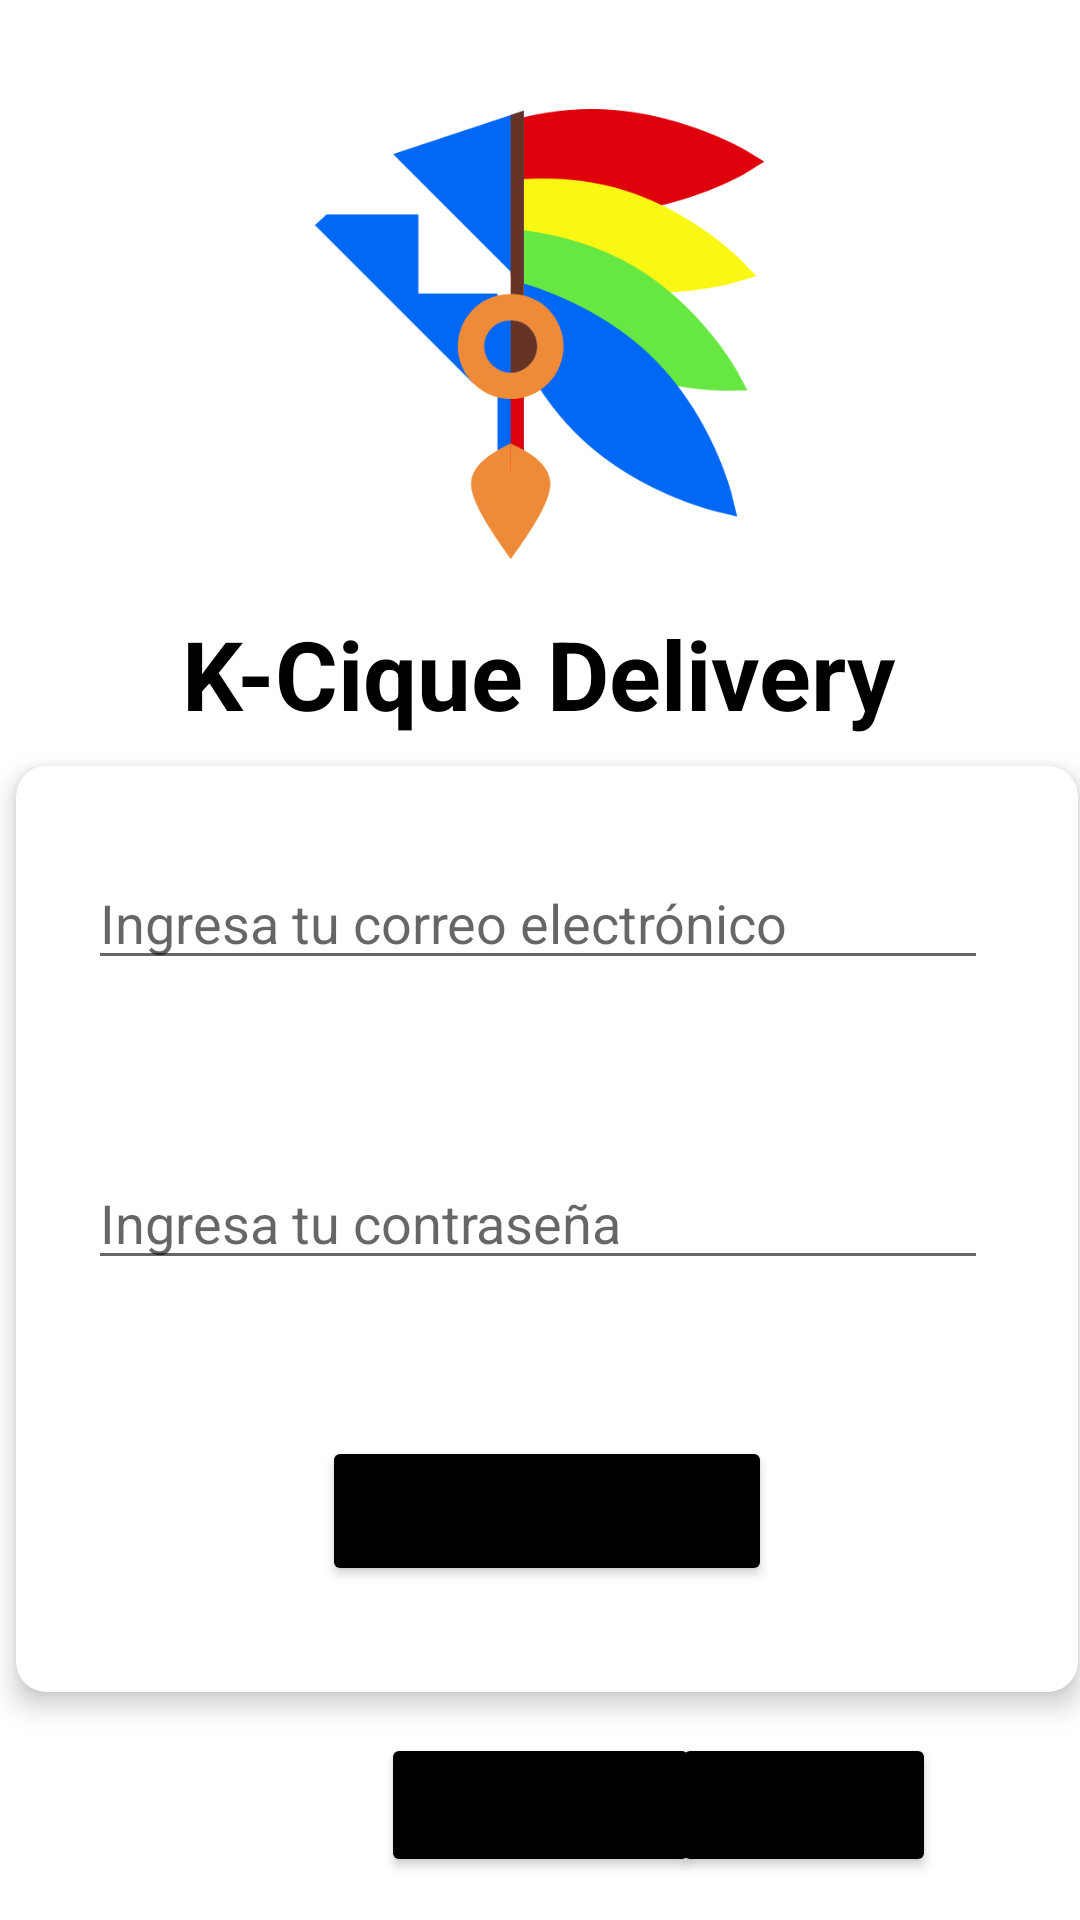

Produce the Android XML layout that renders to this screen, including the resource entries it uses.
<!-- AndroidManifest.xml: application theme Theme.PDM_2021_II_P3_PROYECTO3 -->
<!-- res/layout/activity_login.xml -->
<?xml version="1.0" encoding="utf-8"?>
<androidx.constraintlayout.widget.ConstraintLayout xmlns:android="http://schemas.android.com/apk/res/android"
    xmlns:app="http://schemas.android.com/apk/res-auto"
    xmlns:tools="http://schemas.android.com/tools"
    android:layout_width="match_parent"
    android:layout_height="match_parent"
    tools:context=".LoginActivity">

    <ImageView
        android:id="@+id/imageView"
        android:layout_width="150dp"
        android:layout_height="150dp"
        app:layout_constraintBottom_toBottomOf="parent"
        app:layout_constraintEnd_toEndOf="parent"
        app:layout_constraintHorizontal_bias="0.498"
        app:layout_constraintStart_toStartOf="parent"
        app:layout_constraintTop_toTopOf="parent"
        app:layout_constraintVertical_bias="0.074"
        app:srcCompat="@drawable/ic_logo" />

    <TextView
        android:id="@+id/textView"
        android:layout_width="wrap_content"
        android:layout_height="wrap_content"
        android:text="K-Cique Delivery"
        android:textColor="@color/black"
        android:textSize="32sp"
        android:textStyle="bold"
        app:layout_constraintBottom_toBottomOf="parent"
        app:layout_constraintEnd_toEndOf="parent"
        app:layout_constraintHorizontal_bias="0.497"
        app:layout_constraintStart_toStartOf="parent"
        app:layout_constraintTop_toTopOf="parent"
        app:layout_constraintVertical_bias="0.34" />

    <Button
        android:id="@+id/btnregister"
        android:layout_width="wrap_content"
        android:layout_height="wrap_content"
        android:layout_gravity="start"
        android:enabled="true"
        android:text="Regístrate"
        android:textStyle="bold"
        app:backgroundTint="@color/black"
        app:layout_constraintBottom_toBottomOf="parent"
        app:layout_constraintEnd_toEndOf="parent"
        app:layout_constraintStart_toStartOf="parent"
        app:layout_constraintTop_toTopOf="parent"
        app:layout_constraintVertical_bias="0.976" />

    <Button
        android:id="@+id/btntest"
        android:layout_width="wrap_content"
        android:layout_height="wrap_content"
        android:layout_gravity="start"
        android:layout_marginStart="48dp"
        android:layout_marginEnd="48dp"
        android:enabled="true"
        android:text="Test"
        android:textStyle="bold"
        app:backgroundTint="@color/black"
        app:layout_constraintBottom_toBottomOf="parent"
        app:layout_constraintEnd_toEndOf="parent"
        app:layout_constraintHorizontal_bias="1.0"
        app:layout_constraintStart_toStartOf="parent"
        app:layout_constraintTop_toTopOf="parent"
        app:layout_constraintVertical_bias="0.976"
        tools:ignore="MissingConstraints" />

    <LinearLayout
        android:layout_width="400dp"
        android:layout_height="350dp"
        android:orientation="vertical"
        app:layout_constraintBottom_toBottomOf="parent"
        app:layout_constraintEnd_toEndOf="parent"
        app:layout_constraintHorizontal_bias="0.454"
        app:layout_constraintStart_toStartOf="parent"
        app:layout_constraintTop_toTopOf="parent"
        app:layout_constraintVertical_bias="0.792">

        <androidx.cardview.widget.CardView
            android:layout_width="match_parent"
            android:layout_height="330dp"
            android:layout_gravity="center"
            android:layout_margin="15dp"
            android:layout_marginStart="50dp"
            android:layout_marginTop="16dp"
            android:layout_marginEnd="48dp"
            app:cardBackgroundColor="@android:color/white"
            app:cardCornerRadius="10dp"
            app:cardElevation="5dp"
            app:cardUseCompatPadding="true">

            <EditText
                android:id="@+id/txt_userEmail"
                android:layout_width="300dp"
                android:layout_height="wrap_content"
                android:layout_marginStart="24dp"
                android:layout_marginTop="30dp"
                android:layout_marginEnd="24dp"
                android:hint="Ingresa tu correo electrónico"
                android:inputType="textEmailAddress"
                android:selectAllOnFocus="true"
                app:layout_constraintEnd_toEndOf="parent"
                app:layout_constraintHorizontal_bias="0.0"
                app:layout_constraintStart_toStartOf="parent"
                app:layout_constraintTop_toTopOf="parent" />

            <EditText
                android:id="@+id/txt_userPassword"
                android:layout_width="300dp"
                android:layout_height="wrap_content"
                android:layout_marginStart="24dp"
                android:layout_marginTop="130dp"
                android:layout_marginEnd="24dp"
                android:hint="Ingresa tu contraseña"
                android:imeOptions="actionDone"
                android:inputType="textPassword"
                android:selectAllOnFocus="true"
                app:layout_constraintEnd_toEndOf="parent"
                app:layout_constraintHorizontal_bias="0.0"
                app:layout_constraintStart_toStartOf="parent"
                app:layout_constraintTop_toBottomOf="@+id/txt_userEmail" />

            <Button
                android:id="@+id/btnlogin"
                android:layout_width="150dp"
                android:layout_height="50dp"
                android:layout_gravity="center"
                android:layout_marginStart="48dp"
                android:layout_marginTop="290dp"
                android:layout_marginEnd="48dp"
                android:layout_marginBottom="196dp"
                android:enabled="true"
                android:text="Inicia Sesión"
                android:textStyle="bold"
                app:backgroundTint="@color/black"
                app:layout_constraintBottom_toBottomOf="parent"
                app:layout_constraintEnd_toEndOf="parent"
                app:layout_constraintHorizontal_bias="0.531"
                app:layout_constraintStart_toStartOf="parent"
                app:layout_constraintTop_toBottomOf="@+id/txt_userPassword"
                app:layout_constraintVertical_bias="0.854" />

        </androidx.cardview.widget.CardView>

    </LinearLayout>

</androidx.constraintlayout.widget.ConstraintLayout>
<!-- resources referenced by this layout -->
<resources>
  <color name="black">#FF000000</color>
  <!-- drawable ic_logo: png bitmap (drawable, 45450 bytes) -->
  <style name="Theme.PDM_2021_II_P3_PROYECTO3" parent="Theme.MaterialComponents.DayNight.DarkActionBar">
          
          <item name="colorPrimary">@color/purple_500</item>
          <item name="colorPrimaryVariant">@color/purple_700</item>
          <item name="colorOnPrimary">@color/white</item>
          
          <item name="colorSecondary">@color/teal_200</item>
          <item name="colorSecondaryVariant">@color/teal_700</item>
          <item name="colorOnSecondary">@color/black</item>
          
          <item name="android:statusBarColor" tools:targetApi="l">?attr/colorPrimaryVariant</item>
          
      </style>
  <color name="purple_500">#FF6200EE</color>
  <color name="purple_700">#FF3700B3</color>
  <color name="white">#FFFFFFFF</color>
  <color name="teal_200">#FF03DAC5</color>
  <color name="teal_700">#FF018786</color>
</resources>
